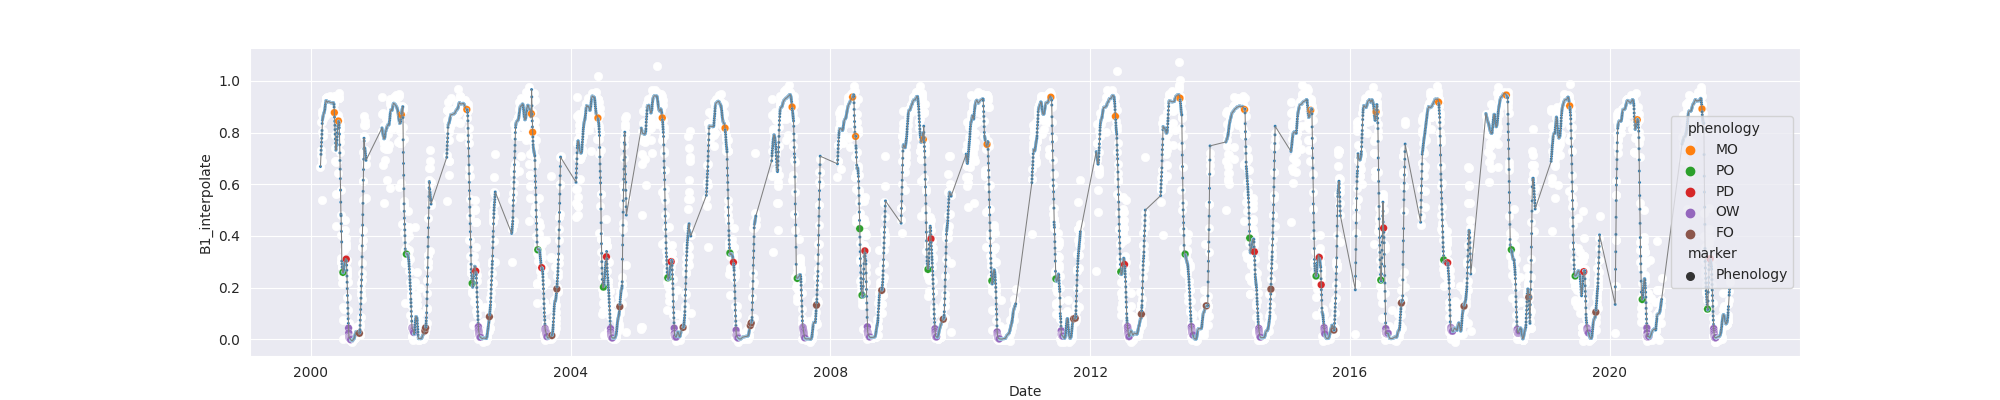

The file beside this chart, header and first rows:
system:time_start, B1, B1_interpolate, B1_phenology
2000-02-25, 0.6677, 0.6677, 
2000-02-26, , , 
2000-02-27, , , 
2000-02-28, , 0.7327, 
2000-02-29, , 0.7113, 
2000-03-01, 0.8404, 0.8404, 
2000-03-02, , 0.69, 
2000-03-03, 0.5395, 0.5395, 
2000-03-04, 0.8836, 0.8836, 
2000-03-05, 0.8702, 0.8702, 
2000-03-06, , 0.8404, 
2000-03-07, , 0.8006, 
2000-03-08, , 0.8513, 
2000-03-09, , 0.7865, 
2000-03-10, , 0.8621, 
2000-03-11, , 0.8043, 
2000-03-12, , 0.8661, 
2000-03-13, , 0.8731, 
2000-03-14, , 0.8731, 
2000-03-15, , 0.876, 
2000-03-16, , 0.876, 
2000-03-17, , 0.8787, 
2000-03-18, , 0.8836, 
2000-03-19, 0.8621, 0.8621, 
2000-03-20, , 0.8836, 
2000-03-21, , 0.8836, 
2000-03-22, , 0.8943, 
2000-03-23, 0.905, 0.905, 
2000-03-24, , 0.912, 
2000-03-25, , 0.9189, 
2000-03-26, , 0.9259, 
2000-03-27, 0.9329, 0.9329, 
2000-03-28, , 0.9335, 
2000-03-29, , 0.9342, 
2000-03-30, , 0.9329, 
2000-03-31, 0.9355, 0.9355, 
2000-04-01, , 0.9053, 
2000-04-02, , 0.9041, 
2000-04-03, 0.8751, 0.8751, 
2000-04-04, 0.9019, 0.9019, 
2000-04-05, 0.8761, 0.8761, 
2000-04-06, 0.8986, 0.8986, 
2000-04-07, , 0.9107, 
2000-04-08, 0.9227, 0.9227, 
2000-04-09, 0.9379, 0.9379, 
2000-04-10, 0.9254, 0.9254, 
2000-04-11, 0.918, 0.918, 
2000-04-12, , 0.9214, 
2000-04-13, , 0.918, 
2000-04-14, 0.9208, 0.9208, 
2000-04-15, 0.9062, 0.9062, 
2000-04-16, 0.9201, 0.9201, 
2000-04-17, , 0.9181, 
2000-04-18, 0.916, 0.916, 
2000-04-19, 0.9402, 0.9402, 
2000-04-20, 0.9121, 0.9121, 
2000-04-21, 0.9206, 0.9206, 
2000-04-22, 0.9032, 0.9032, 
2000-04-23, , 0.9144, 
2000-04-24, , 0.9164, 
... 7,864 more rows
